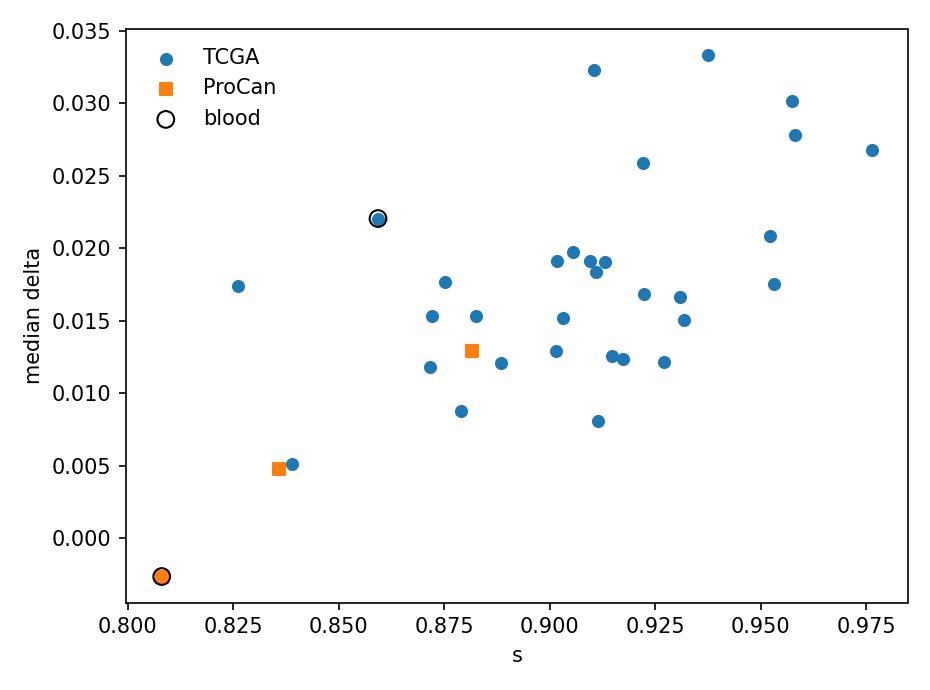

Source data for this figure (header and first rows):
label	cohort	context	s	median_delta	n_pairs	is_blood	in_confirmation_34	sample_set
사후	TCGA	adrenocortical cancer	0.872	0.01537	121	0	1	rppa_rna_overlap
사후	TCGA	bladder urothelial carcinoma	0.9224	0.01685	120	0	1	rppa_rna_overlap
사후	TCGA	brain lower grade glioma	0.8884	0.01209	122	0	1	rppa_rna_overlap
사후	TCGA	breast invasive carcinoma	0.9764	0.0268	121	0	1	rppa_rna_overlap
사후	TCGA	cervical & endocervical cancer	0.9147	0.01259	120	0	1	rppa_rna_overlap
사후	TCGA	cholangiocarcinoma	0.9017	0.01913	119	0	1	rppa_rna_overlap
사후	TCGA	colon adenocarcinoma	0.9582	0.02784	120	0	1	rppa_rna_overlap
사후	TCGA	diffuse large B-cell lymphoma	0.8593	0.02206	119	1	1	rppa_rna_overlap
사후	TCGA	esophageal carcinoma	0.9319	0.01508	120	0	1	rppa_rna_overlap
사후	TCGA	glioblastoma multiforme	0.9105	0.03229	120	0	1	rppa_rna_overlap
사후	TCGA	head & neck squamous cell carcinoma	0.9175	0.01235	121	0	1	rppa_rna_overlap
사후	TCGA	kidney chromophobe	0.8717	0.01183	121	0	1	rppa_rna_overlap
사후	TCGA	kidney clear cell carcinoma	0.9308	0.01666	120	0	1	rppa_rna_overlap
사후	TCGA	kidney papillary cell carcinoma	0.8789	0.008754	121	0	1	rppa_rna_overlap
사후	TCGA	liver hepatocellular carcinoma	0.839	0.005163	121	0	1	rppa_rna_overlap
사후	TCGA	lung adenocarcinoma	0.9376	0.03331	121	0	1	rppa_rna_overlap
사후	TCGA	lung squamous cell carcinoma	0.9271	0.01217	121	0	1	rppa_rna_overlap
사후	TCGA	mesothelioma	0.9114	0.008067	121	0	1	rppa_rna_overlap
사후	TCGA	ovarian serous cystadenocarcinoma	0.9531	0.01753	121	0	1	rppa_rna_overlap
사후	TCGA	pancreatic adenocarcinoma	0.911	0.0184	121	0	1	rppa_rna_overlap
사후	TCGA	pheochromocytoma & paraganglioma	0.8261	0.01741	120	0	1	rppa_rna_overlap
사후	TCGA	prostate adenocarcinoma	0.9132	0.01904	121	0	1	rppa_rna_overlap
사후	TCGA	rectum adenocarcinoma	0.9575	0.03018	120	0	1	rppa_rna_overlap
사후	TCGA	sarcoma	0.9095	0.01912	120	0	1	rppa_rna_overlap
사후	TCGA	skin cutaneous melanoma	0.9056	0.01973	120	0	1	rppa_rna_overlap
사후	TCGA	stomach adenocarcinoma	0.9523	0.02086	121	0	1	rppa_rna_overlap
사후	TCGA	testicular germ cell tumor	0.8826	0.01534	119	0	1	rppa_rna_overlap
사후	TCGA	thymoma	0.8751	0.01771	119	0	1	rppa_rna_overlap
사후	TCGA	thyroid carcinoma	0.9015	0.01293	121	0	1	rppa_rna_overlap
사후	TCGA	uterine carcinosarcoma	0.9031	0.01523	120	0	1	rppa_rna_overlap
사후	TCGA	uterine corpus endometrioid carcinoma	0.9222	0.02586	120	0	1	rppa_rna_overlap
사후	ProCan	Haematopoietic and Lymphoid	0.8081	-0.002627	2525	1	1	ar_models
사후	ProCan	Large Intestine	0.8816	0.0129	1306	0	1	ar_models
사후	ProCan	Lung	0.836	0.004815	2076	0	1	ar_models
사후	TCGA	acute myeloid leukemia	0.7706		0	1	0	primary_01_or_03
사후	TCGA	uveal melanoma	0.8485		0	0	0	primary_01_or_03
